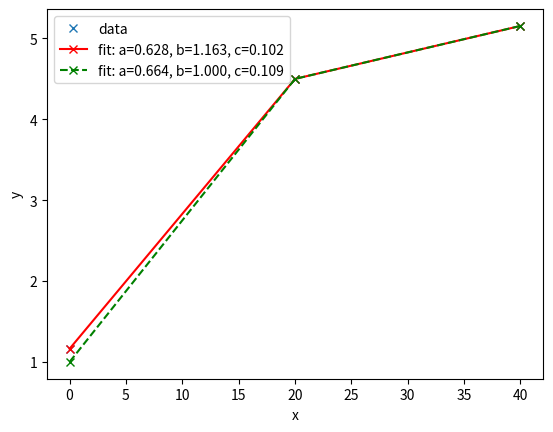

Source code (Python):
import numpy as np
import matplotlib.pyplot as plt
from scipy.optimize import curve_fit


def func(x, p1, p2, p3):
    return (x*p1 + p2) / (x*p3+1)

xdata = np.linspace(0, 40, 3)
y = func(xdata, 2.5, 1.3, 0.5)
np.random.seed(1729)
y_noise = 0.2 * np.random.normal(size=xdata.size)
ydata = y + y_noise
plt.plot(xdata, ydata, 'x', label='data')


popt, pcov = curve_fit(func, xdata, ydata)
plt.plot(xdata, func(xdata, *popt), 'rx-', label='fit: a=%5.3f, b=%5.3f, c=%5.3f' % tuple(popt))

popt, pcov = curve_fit(func, xdata, ydata, bounds=(0, [3., 1., 0.5]))
plt.plot(xdata, func(xdata, *popt), 'gx--', label='fit: a=%5.3f, b=%5.3f, c=%5.3f' % tuple(popt))

plt.xlabel('x')
plt.ylabel('y')
plt.legend()
plt.show()

